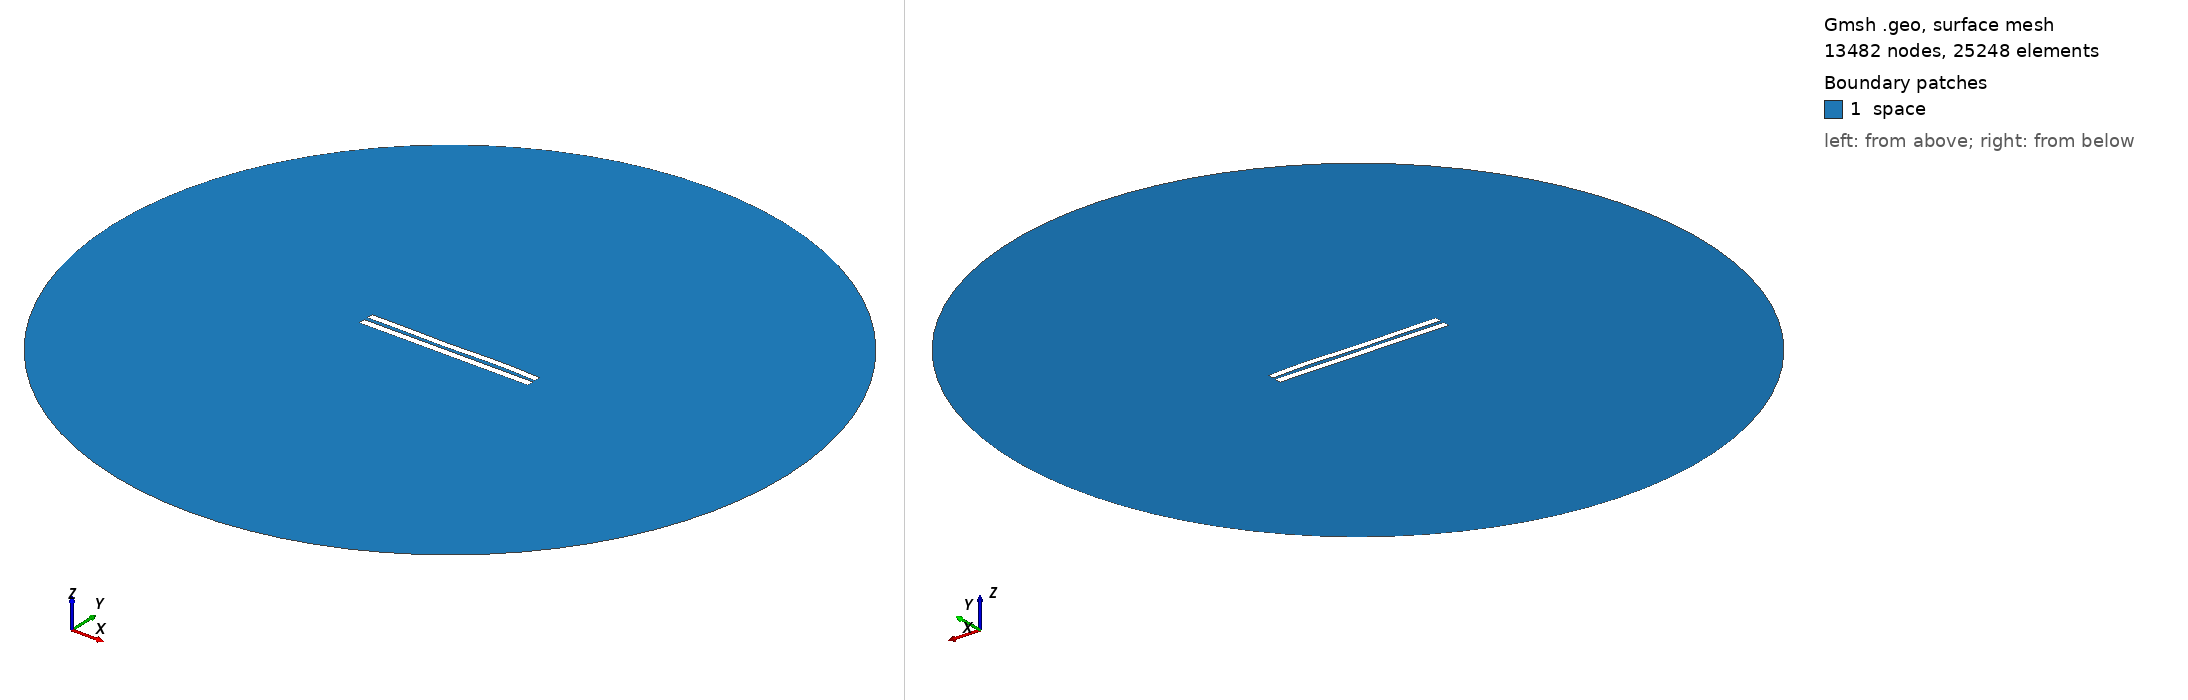

Gmsh geometry script, surface-meshed: 13482 nodes, 25248 surface elements. Boundary patches (legend numbers): 1 space. Left view from above one corner, right view from below the opposite corner. Legend entries are the model's physical surfaces. The drawing asked Gmsh for element sizes between 1% and 20% of the model's largest extent; the script's own settings can give other sizes.

=== 5180.geo (drawn) ===
//---------------------------------------
// Geometry kernel
//---------------------------------------

SetFactory("OpenCASCADE");



//---------------------------------------
// Parameters of the geometry
//---------------------------------------

// Overetch of the upper plate
overetch = 0.125;

// Distance between the plates
distance = 2.25;

// Discretization over the x axis (for the deformation)
nx = 50; 

// Length of the plate
L = 100 - overetch; 

// Number of modes
n = 4; 

// 1st mode coefficient
coeff(1) = -0.075;
beta(1) = 0.596864 * 3.1415926535 / L;

// 2nd mode coefficient
coeff(2) = 0.0;
beta(2) = 1.49418 * 3.1415926535 / L;

// 3rd mode coefficient
coeff(3) = -0.15;
beta(3) = 2.50025 * 3.1415926535 / L;

// 4th mode coefficient
coeff(4) = 0.15;
beta(4) = 3.49999 * 3.1415926535 / L;



//---------------------------------------
// Upper plate (deformed rectangle)
//---------------------------------------

// Coordiantes of the upper plate
xmin = -50;
xmax = 50 - overetch;

// Height of the upper plate
yheight = 4 - 2 * overetch;

// Indexes of the points
UpperID[] = {};
LowerID[] = {};
LeftID[] = {};
RightID[] = {};

// Point index
p = 1;

// Horizontal edges
For i In {1:nx}
    x = xmin + (i-1)*(xmax - xmin)/(nx-1);

    y_bottom = distance / 2 + overetch;
    For j In {1:n}
        C = (Cosh(beta(j)*L) + Cos(beta(j)*L)) / (Sinh(beta(j)*L) + Sin(beta(j)*L));
        y_bottom  = y_bottom + coeff(j) * (Cosh(beta(j)*(x+50)) - Cos(beta(j)*(x+50)) - C * (Sinh(beta(j)*(x+50)) - Sin(beta(j)*(x+50))));
    EndFor

    y_top = y_bottom + yheight;

    Point(p) = {x, y_top, 0, 1.0};
    UpperID[i] = p;
    p = p + 1;

    Point(p) = {x, y_bottom, 0, 1.0};
    LowerID[i] = p;
    p = p + 1;
EndFor

// Create point lists
UpperPts[] = {}; LowerPts[] = {};
For i In {1:nx}
  UpperPts[] += {UpperID[i]};
  LowerPts[] += {LowerID[i]};
EndFor

// Build splines
Spline(1) = {UpperPts[]};
Spline(2) = {LowerPts[]};
Line(3) = {LowerPts[nx-1], UpperPts[nx-1]};
Line(4) = {LowerPts[0], UpperPts[0]};

// Build the plane surface
Curve Loop(1) = {2, 3, -1, -4};
Plane Surface(1) = {1};



//---------------------------------------
// Lower plate (rectangle)
//---------------------------------------

// Vertices
Point(1001) = {-50, -1, 0, 1.0};
Point(1002) = { 50, -1, 0, 1.0};
Point(1003) = { 50,  -5, 0, 1.0};
Point(1004) = {-50,  -5, 0, 1.0};

// Edges
Line(5) = {1001, 1002};
Line(6) = {1002, 1003};
Line(7) = {1003, 1004};
Line(8) = {1004, 1001};

// Plane surface
Line Loop(2) = {5, 6, 7, 8};
Plane Surface(2) = {2}; 



//---------------------------------------
// Outer (fictious) boundary
//---------------------------------------

// Points
Point(1005) = {0, 0, 0};       // Center
Point(1006) = {200, 0, 0};     // Start point
Point(1007) = {0, 200, 0};     // 90 degrees
Point(1008) = {-200, 0, 0};    // 180 degrees
Point(1009) = {0, -200, 0};    // 270 degrees

// Circle arcs (each needs start, center, end)
Circle(9) = {1006, 1005, 1007};
Circle(10) = {1007, 1005, 1008};
Circle(11) = {1008, 1005, 1009};
Circle(12) = {1009, 1005, 1006};

// Plane surface for the entire domain
Curve Loop(3) = {9, 10, 11, 12};
Surface(3) = {3};

// Subtract the plates from the whole domain to obtain the actual domain where we want to solve the equations
BooleanDifference{ Surface{3}; Delete; }{ Surface{1}; Surface{2}; Delete; }




//---------------------------------------
// Transfinite Lines/Curves
//---------------------------------------

// Set the number of points on the boundaries
r = 7;

// Plates
Transfinite Curve {1, 2} = 50*r Using Progression 1;
Transfinite Curve {3, 4} = 2*r Using Progression 1;
Transfinite Line {5, 7} = 50*r Using Progression 1;
Transfinite Line {6, 8} = 2*r Using Progression 1;

// Outer boundary
Transfinite Line {9, 10, 11, 12} = 20 Using Progression 1;



//---------------------------------------
// Physical groups
//---------------------------------------                

// Physical curves (boundaries)
Physical Line("force_segment", 10) = {2};
Physical Line("upper_plate", 11) = {1, 3, 4};
Physical Line("lower_plate", 12) = {5, 6, 7, 8};
Physical Line("boundary", 20) = {9, 10, 11, 12};

// Physical Surfaces
Physical Surface("space", 30) = {3};



//---------------------------------------
// 6. Generate the Mesh
//---------------------------------------

// 2D mesh generation
Mesh 2;
